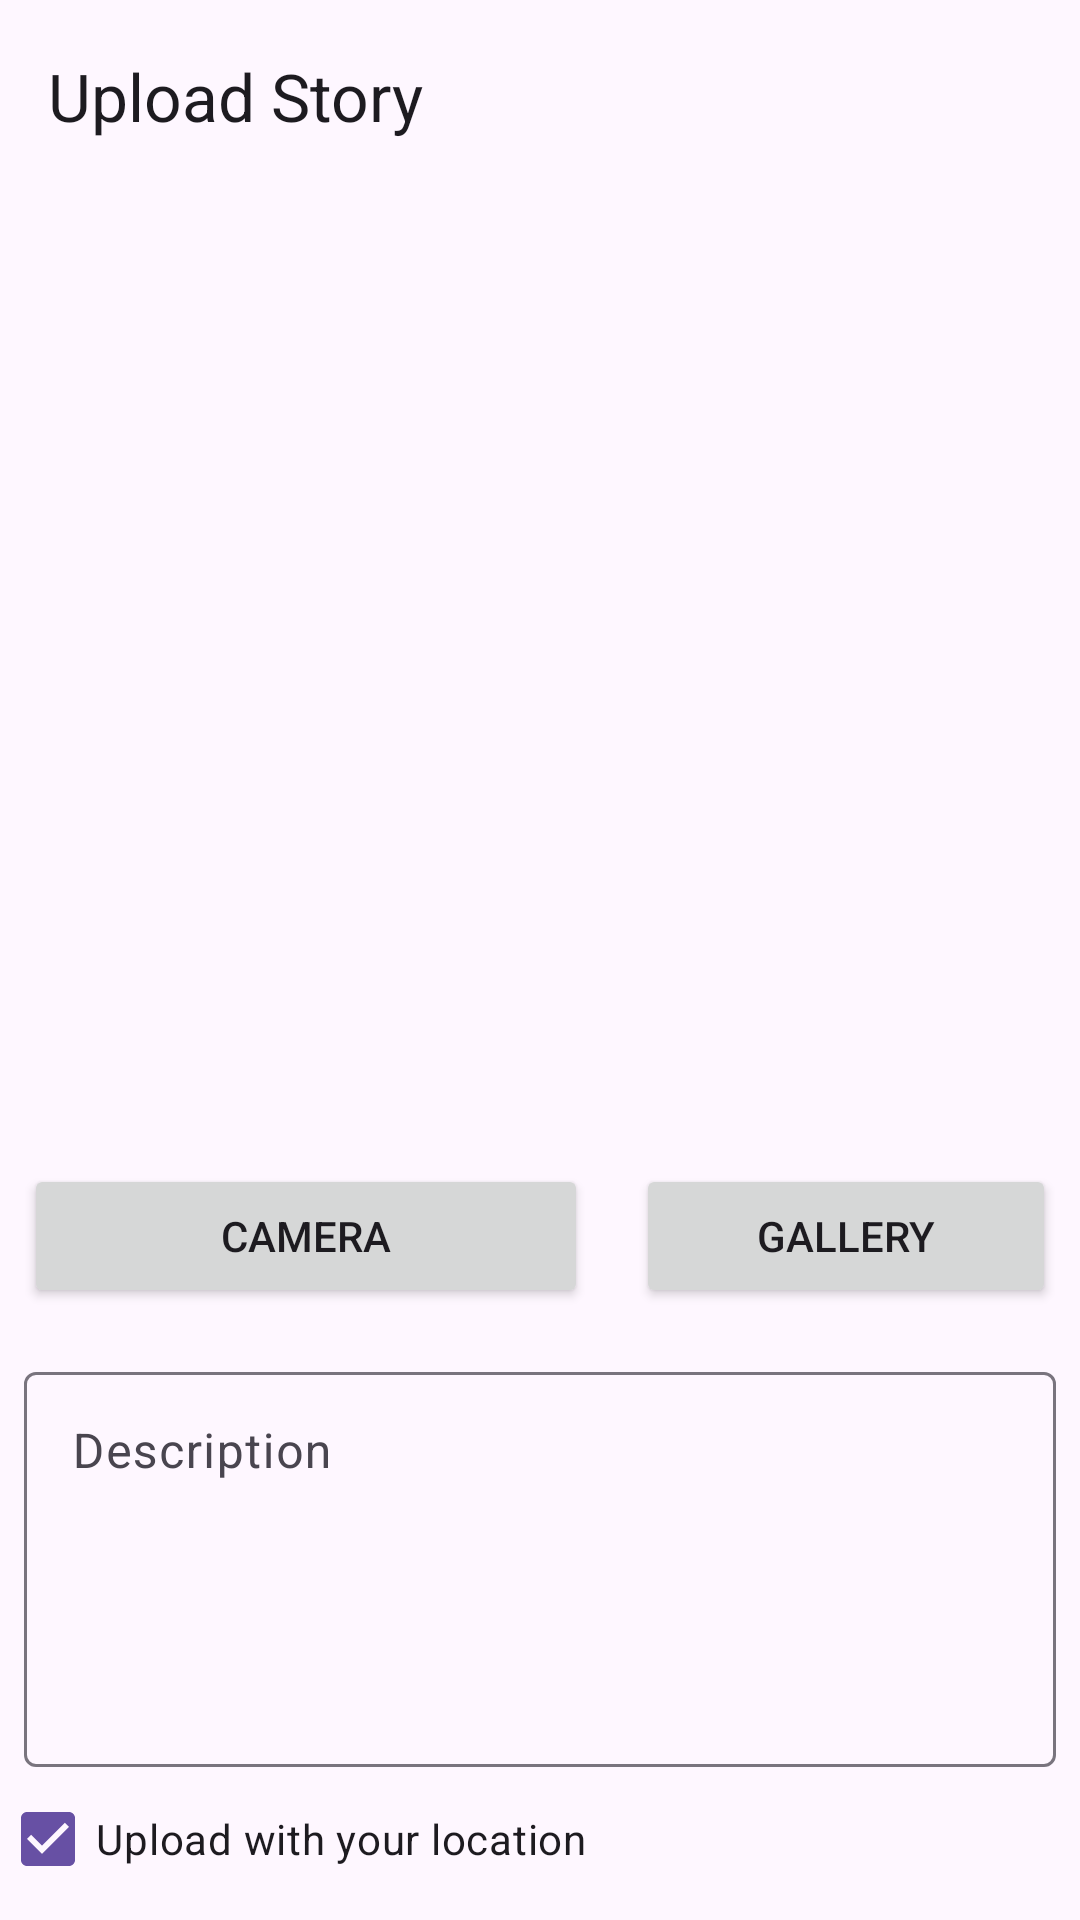

Reconstruct the res/layout file that produces this screen, plus the resources it refers to.
<!-- AndroidManifest.xml: application theme Theme.StoryApp -->
<!-- res/layout/activity_add_story.xml -->
<?xml version="1.0" encoding="utf-8"?>
<androidx.constraintlayout.widget.ConstraintLayout xmlns:android="http://schemas.android.com/apk/res/android"
    xmlns:app="http://schemas.android.com/apk/res-auto"
    xmlns:tools="http://schemas.android.com/tools"
    android:layout_width="match_parent"
    android:layout_height="match_parent"
    tools:context=".ui.views.addStory.AddStoryActivity">

    <com.google.android.material.appbar.MaterialToolbar
        android:id="@+id/top_app_bar"
        android:layout_width="match_parent"
        android:layout_height="wrap_content"
        app:layout_constraintEnd_toEndOf="parent"
        app:layout_constraintStart_toStartOf="parent"
        app:layout_constraintTop_toTopOf="parent"
        app:navigationIcon="@drawable/icon_arrow_back_24"
        app:title="@string/upload_story" />

    <com.google.android.material.progressindicator.LinearProgressIndicator
        android:id="@+id/progress"
        android:layout_width="wrap_content"
        android:layout_height="wrap_content"
        android:indeterminate="true"
        android:visibility="invisible"
        app:layout_constraintEnd_toEndOf="parent"
        app:layout_constraintStart_toStartOf="parent"
        app:layout_constraintTop_toBottomOf="@id/top_app_bar"
        app:showAnimationBehavior="inward"
        app:trackCornerRadius="8dp" />

    <com.google.android.material.imageview.ShapeableImageView
        android:id="@+id/iv_story"
        android:layout_width="0dp"
        android:layout_height="300dp"
        android:layout_marginStart="8dp"
        android:layout_marginTop="8dp"
        android:layout_marginEnd="8dp"
        android:scaleType="centerCrop"
        app:layout_constraintEnd_toEndOf="parent"
        app:layout_constraintStart_toStartOf="parent"
        app:layout_constraintTop_toBottomOf="@id/top_app_bar"
        app:shapeAppearanceOverlay="@style/roundedImageView"
        app:srcCompat="@drawable/placeholder_image" />

    <Button
        android:id="@+id/btn_camera"
        android:layout_width="0dp"
        android:layout_height="wrap_content"
        android:layout_marginStart="8dp"
        android:layout_marginTop="16dp"
        android:layout_marginEnd="8dp"
        android:text="@string/camera"
        app:layout_constraintEnd_toStartOf="@+id/guideline3"
        app:layout_constraintStart_toStartOf="parent"
        app:layout_constraintTop_toBottomOf="@+id/iv_story" />

    <Button
        android:id="@+id/btn_gallery"
        android:layout_width="0dp"
        android:layout_height="wrap_content"
        android:layout_marginStart="8dp"
        android:layout_marginTop="16dp"
        android:layout_marginEnd="8dp"
        android:text="@string/gallery"
        app:layout_constraintEnd_toEndOf="parent"
        app:layout_constraintStart_toStartOf="@+id/guideline3"
        app:layout_constraintTop_toBottomOf="@+id/iv_story" />

    <androidx.constraintlayout.widget.Guideline
        android:id="@+id/guideline3"
        android:layout_width="wrap_content"
        android:layout_height="wrap_content"
        android:orientation="vertical"
        app:layout_constraintGuide_begin="204dp" />

    <com.google.android.material.textfield.TextInputLayout
        android:id="@+id/cont_et_description"
        android:layout_width="match_parent"
        android:layout_height="wrap_content"
        android:layout_marginStart="8dp"
        android:layout_marginTop="16dp"
        android:layout_marginEnd="8dp"
        android:hint="@string/description"
        app:layout_constraintTop_toBottomOf="@id/btn_camera">

        <com.google.android.material.textfield.TextInputEditText
            android:id="@+id/et_description"
            android:layout_width="match_parent"
            android:layout_height="wrap_content"
            android:gravity="start"
            android:inputType="textMultiLine"
            android:lines="5" />

    </com.google.android.material.textfield.TextInputLayout>

    <CheckBox
        android:id="@+id/checkbox_location"
        android:layout_width="match_parent"
        android:layout_height="wrap_content"
        android:checked="true"
        android:text="@string/upload_with_your_location"
        app:layout_constraintTop_toBottomOf="@id/cont_et_description"/>

    <Button
        android:id="@+id/btn_upload"
        android:layout_width="0dp"
        android:layout_height="wrap_content"
        android:layout_marginStart="8dp"
        android:layout_marginTop="8dp"
        android:layout_marginEnd="8dp"
        android:text="@string/upload"
        app:layout_constraintEnd_toEndOf="parent"
        app:layout_constraintStart_toStartOf="@+id/guideline3"
        app:layout_constraintTop_toBottomOf="@+id/checkbox_location" />

    <Button
        android:id="@+id/btn_reset"
        style="?attr/materialButtonOutlinedStyle"
        android:layout_width="0dp"
        android:layout_height="wrap_content"
        android:layout_marginStart="8dp"
        android:layout_marginTop="8dp"
        android:layout_marginEnd="8dp"
        android:text="@string/reset"
        app:layout_constraintEnd_toStartOf="@+id/guideline3"
        app:layout_constraintStart_toStartOf="parent"
        app:layout_constraintTop_toBottomOf="@+id/checkbox_location" />

</androidx.constraintlayout.widget.ConstraintLayout>
<!-- resources referenced by this layout -->
<resources>
  <string name="camera">Camera</string>
  <string name="description">Description</string>
  <string name="gallery">Gallery</string>
  <string name="reset">Reset</string>
  <string name="upload">Upload</string>
  <string name="upload_story">Upload Story</string>
  <string name="upload_with_your_location">Upload with your location</string>
  <style name="roundedImageView" parent="">
          <item name="cornerFamily">rounded</item>
          <item name="cornerSize">8dp</item>
      </style>
  <style name="Theme.StoryApp" parent="Base.Theme.StoryApp" />
  <style name="Base.Theme.StoryApp" parent="Theme.Material3.DayNight.NoActionBar">
          
          
      </style>
</resources>
